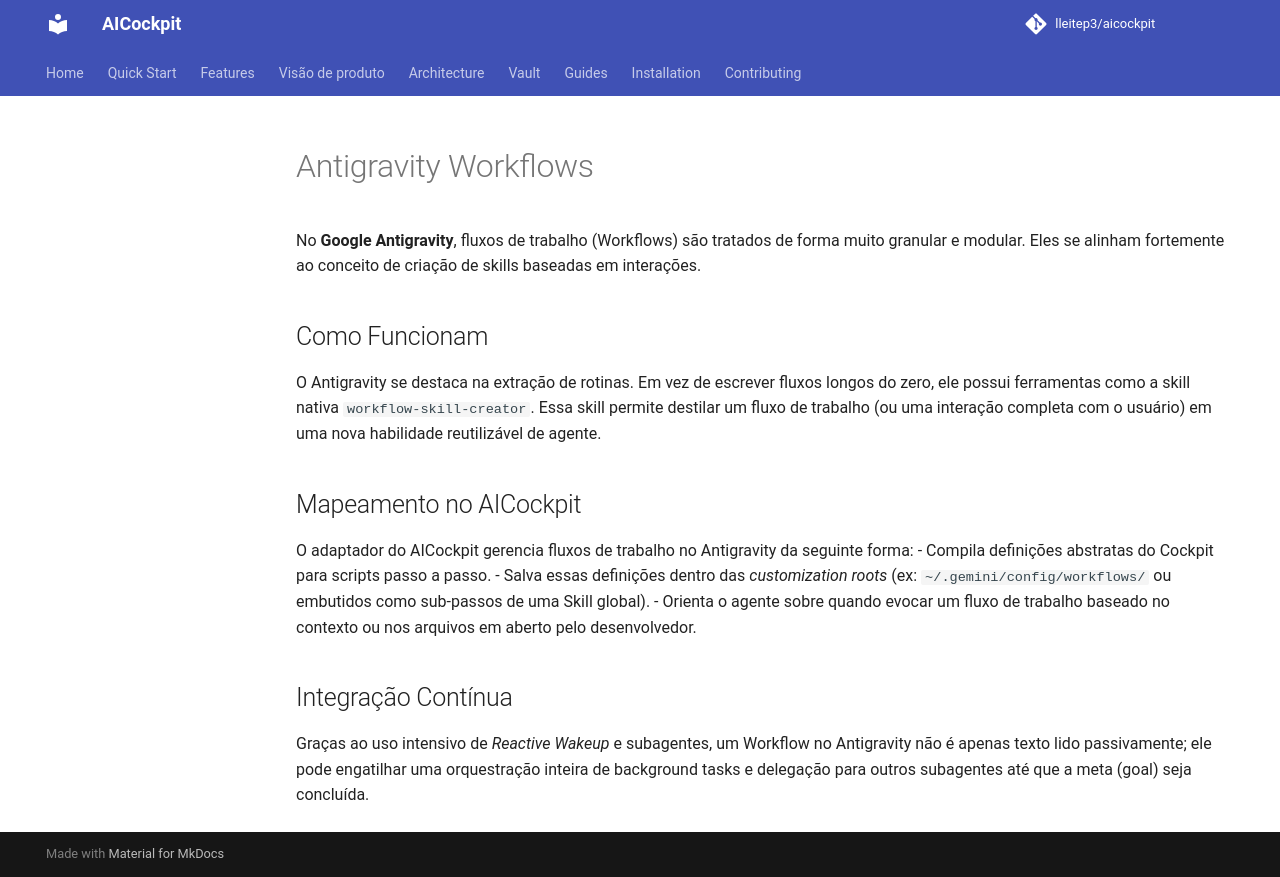

repository: lleitep3/aicockpit · page: providers/antigravity/WORKFLOWS/index.html · generator: mkdocs

# Antigravity Workflows

No **Google Antigravity**, fluxos de trabalho (Workflows) são tratados de forma muito granular e modular. Eles se alinham fortemente ao conceito de criação de skills baseadas em interações.

## Como Funcionam
O Antigravity se destaca na extração de rotinas. Em vez de escrever fluxos longos do zero, ele possui ferramentas como a skill nativa `workflow-skill-creator`. Essa skill permite destilar um fluxo de trabalho (ou uma interação completa com o usuário) em uma nova habilidade reutilizável de agente.

## Mapeamento no AICockpit
O adaptador do AICockpit gerencia fluxos de trabalho no Antigravity da seguinte forma:
- Compila definições abstratas do Cockpit para scripts passo a passo.
- Salva essas definições dentro das *customization roots* (ex: `~/.gemini/config/workflows/` ou embutidos como sub-passos de uma Skill global).
- Orienta o agente sobre quando evocar um fluxo de trabalho baseado no contexto ou nos arquivos em aberto pelo desenvolvedor.

## Integração Contínua
Graças ao uso intensivo de *Reactive Wakeup* e subagentes, um Workflow no Antigravity não é apenas texto lido passivamente; ele pode engatilhar uma orquestração inteira de background tasks e delegação para outros subagentes até que a meta (goal) seja concluída.
